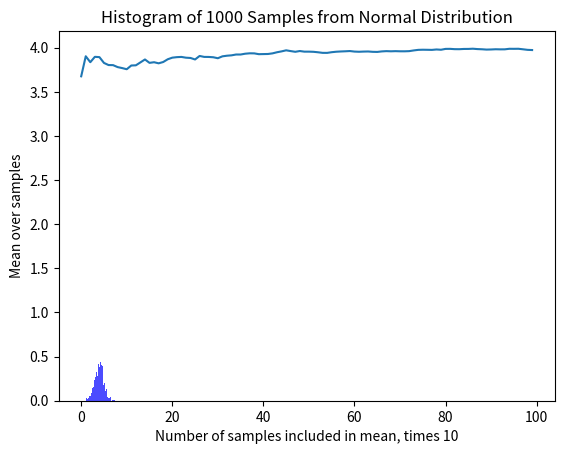

Recreate this plot in Python.

import numpy as np
import matplotlib.pyplot as plt

# Check whether plots are interactive or not ... interactive mode is most useful from the command line
if plt.isinteractive() == True:
    print("Interactive mode is TRUE - exiting.")
    exit()
else:
    print("interactive mode is FALSE - remember to close graph window.")


# Generate 1000 samples from a normal distribution
mean = 4.0
std_dev = 1.0
n_samples = 1000
samples = np.random.normal(mean, std_dev, n_samples)

# Computing Probability Density Function of Normal Distribution
def normal_pdf(pdfx, pdfmean, standard_dev):
    # Params:
    # x: float or numpy.ndarray: input values
    # mean: float: the mean or average of the distribution
    # standard_dev: float: the standard deviation (a measure of dispersion) of the distribution
    # returns: float or numpy.ndarray: The probability density function evaluated at the given point(s).
    return (1/(standard_dev * np.sqrt(2*np.pi))) * np.exp(-((pdfx - pdfmean) ** 2) / (2 * standard_dev ** 2))

# Computing Z-score (standard score)
def z_score(zsample, zmean, ztandard_dev):
    # Params:
    # zsample: float or numpy.ndarray: input values (x value)
    # mean: float: the mean or average of the distribution
    # ztandard_dev: float: the standard deviation (a measure of dispersion) of the distribution
    return ((zsample - zmean) / ztandard_dev)

# Running the normal_pdf definition
pdf_values = normal_pdf(samples, mean, std_dev)
for sample, pdf in zip(samples[:5], pdf_values[:5]):
    print(f"Sample = {sample:.2f}, PDF = {pdf:.5f}")
# print pdf of specific sample value:
specificsample = 5
print(f"PDF of given specific sample value ({specificsample}): {normal_pdf(specificsample, mean, std_dev)}")

# Running the z_score definition (standard score)
zsample = 4
print(f"Z-score of specific sample value: {zsample} is {z_score(zsample, mean, std_dev)}")

# Plot histogram
plt.hist(samples, bins=30, density=True, alpha=0.7, color='blue')
plt.title('Histogram of 1000 Samples from Normal Distribution')
plt.xlabel('Values')
plt.ylabel('Frequency')

#plt.show will halt thread - program cannot proceed until open windows have been closed
plt.show()

#compute the mean of the samples in over the first 10, the first 20, the first 30,... samples
step_count = 0
step_size = 10
mean_values = np.zeros(np.uint(n_samples/step_size))
for end_index in range(step_size, n_samples + 1, step_size):
    mean_values[step_count] = np.mean(samples[0:end_index])
    step_count = step_count + 1

plt.plot(mean_values)
plt.xlabel("Number of samples included in mean, times {}".format(step_size))
plt.ylabel('Mean over samples')
plt.show()

exit()